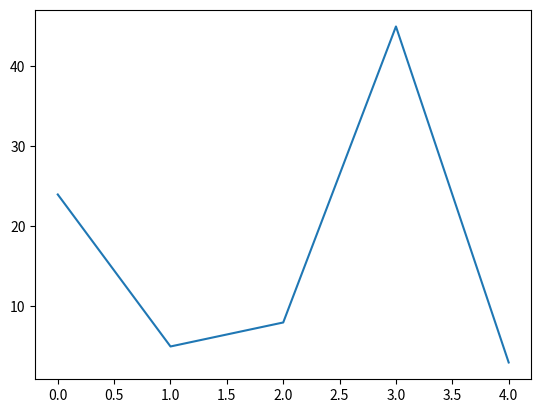

The matplotlib source for this figure:
import matplotlib.pyplot as plt
import numpy as np

ypoints=np.array([24,5,8,45,3])

plt.plot(ypoints)
plt.show()
